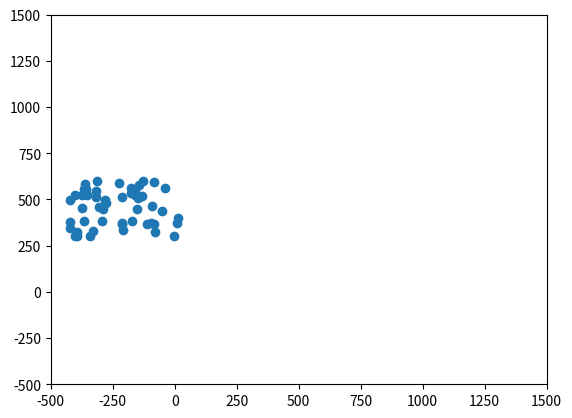

Python code for this plot:
__author__ = 'third'
from matplotlib import pyplot as plt
from matplotlib import animation
import random


class Boids(object):
    def __init__(self):
        axes = plt.axes(xlim=(-500, 1500), ylim=(-500, 1500))
        boids_x = [random.uniform(-450, 50.0) for x in range(50)]
        boids_y = [random.uniform(300.0, 600.0) for x in range(50)]
        boid_x_velocities = [random.uniform(0, 10.0) for x in range(50)]
        boid_y_velocities = [random.uniform(-20.0, 20.0) for x in range(50)]
        self.boids = (boids_x, boids_y, boid_x_velocities, boid_y_velocities)
        self.scatter = axes.scatter(self.boids[0], self.boids[1])



    def update_boids(self, boids):
        xs, ys, xvs, yvs = boids
        # Fly towards the middle
        for i in range(len(xs)):
            for j in range(len(xs)):
                xvs[i] += (xs[j] - xs[i]) * 0.01 / len(xs)
        for i in range(len(xs)):
            for j in range(len(xs)):
                yvs[i] += (ys[j] - ys[i]) * 0.01 / len(xs)
        # Fly away from nearby boids
        for i in range(len(xs)):
            for j in range(len(xs)):
                if (xs[j] - xs[i]) ** 2 + (ys[j] - ys[i]) ** 2 < 100:
                    xvs[i] = xvs[i] + (xs[i] - xs[j])
                    yvs[i] = yvs[i] + (ys[i] - ys[j])
        # Try to match speed with nearby boids
        for i in range(len(xs)):
            for j in range(len(xs)):
                if (xs[j] - xs[i]) ** 2 + (ys[j] - ys[i]) ** 2 < 10000:
                    xvs[i] += (xvs[j] - xvs[i]) * 0.125 / len(xs)
                    yvs[i] += (yvs[j] - yvs[i]) * 0.125 / len(xs)
        # Move according to velocities
        for i in range(len(xs)):
            xs[i] = xs[i] + xvs[i]
            ys[i] = ys[i] + yvs[i]


    def simulate(self):
        figure = plt.figure()
        anim = animation.FuncAnimation(figure, self.animate, frames=50, interval=50)

    def animate(self, frame):
        self.update_boids(self.boids)
        self.scatter.set_offsets(list(zip(self.boids[0], self.boids[1])))

if __name__ == "__main__":
    boid = Boids()
    boid.simulate
    plt.show()


